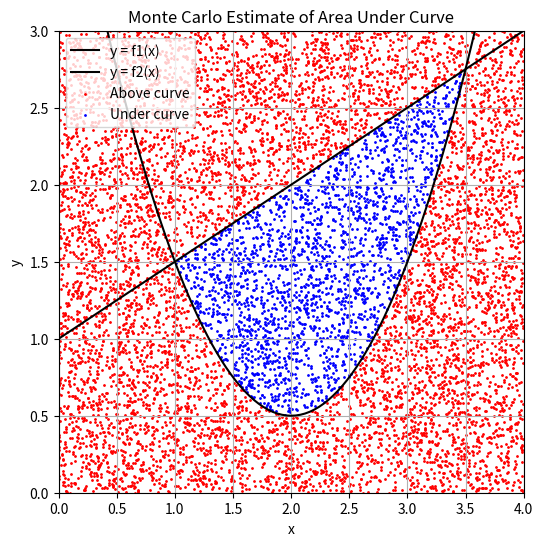

Here is the Python script that generated this plot:
import random
import matplotlib.pyplot as plt

def f1(x):
    return 1/2*x+1

def f2(x):
    return (x-2)**2+0.5

def separate_coordinates(coordinate_list):
    x_vals = []
    y_vals = []

    for coordinate in coordinate_list:
        x_vals.append(coordinate[0])
        y_vals.append(coordinate[1])

    return x_vals,y_vals

# Set up domain and range
x_min, x_max = 0, 4
y_min, y_max = 0, 3
# Set the number of random coordinates you want to generate.
N = 10000

# Generate random (x, y) points over 20×20 square
random_coordinates = []

for i in range(N):
    x_rand = random.uniform(x_min, x_max)
    y_rand = random.uniform(y_min, y_max)
    random_coordinate = (x_rand,y_rand)
    random_coordinates.append(random_coordinate)

# Determine which points are under or over the curve
inside_area_coordinates = []
outside_area_coordinates = []

for coordinate in random_coordinates:
    # Calculate the function value for the x value of this coordiante

    if coordinate[1] <= f1(coordinate[0]) and coordinate[1] >= f2(coordinate[0]):
        inside_area_coordinates.append(coordinate)
    else:
        outside_area_coordinates.append(coordinate)

# Estimate area under the curve
# First calculate the area of the plane
area_box = (x_max - x_min) * (y_max - y_min)
# Take your ratio
area_estimate = (len(inside_area_coordinates) / N) * area_box

# Output results
print(f"Monte Carlo Estimate: {area_estimate:.5f}")

# Generating coordinates for y=10
# Plot your function for comparison - this is the black line in the picture.
function_coordinates = []
function_coordinates2 = []
for i in range(101):
    function_x = (x_min+(x_max-x_min))/100*i
    function_y = f1(function_x)

    function_coordinate = (function_x,function_y)
    function_coordinates.append(function_coordinate)

    function_x2 = (x_min+(x_max-x_min))/100*i
    function_y2 = f2(function_x2)

    function_coordinate2 = (function_x2,function_y2)
    function_coordinates2.append(function_coordinate2)

# Plotting
plt.figure(figsize=(6,6))

# Plot the coordinates that correspond to our function, y=10
# First, matplotlib takes the x and y values separately, so these need to be separated and 
# given to plt.plot separately.
function_coordinate_x_vals, function_coordinate_y_vals = separate_coordinates(function_coordinates)
plt.plot(function_coordinate_x_vals, function_coordinate_y_vals, color='black', label='y = f1(x)')
function_coordinate_x_vals, function_coordinate_y_vals = separate_coordinates(function_coordinates2)
plt.plot(function_coordinate_x_vals, function_coordinate_y_vals, color='black', label='y = f2(x)')

# Plot the coordinates above the function.
over_coordinate_x_vals, over_coordinate_y_vals = separate_coordinates(outside_area_coordinates)
plt.scatter(over_coordinate_x_vals, over_coordinate_y_vals, color='red', s=1, label='Above curve')

# Plot the coordinates below the function.
under_coordinate_x_vals, under_coordinate_y_vals = separate_coordinates(inside_area_coordinates)
plt.scatter(under_coordinate_x_vals, under_coordinate_y_vals, color='blue', s=1, label='Under curve')

# Setup the rest of the graph
plt.xlim(x_min, x_max)
plt.ylim(y_min, y_max)
plt.legend()
plt.title("Monte Carlo Estimate of Area Under Curve")
plt.xlabel("x")
plt.ylabel("y")
plt.grid(True)
plt.show()
